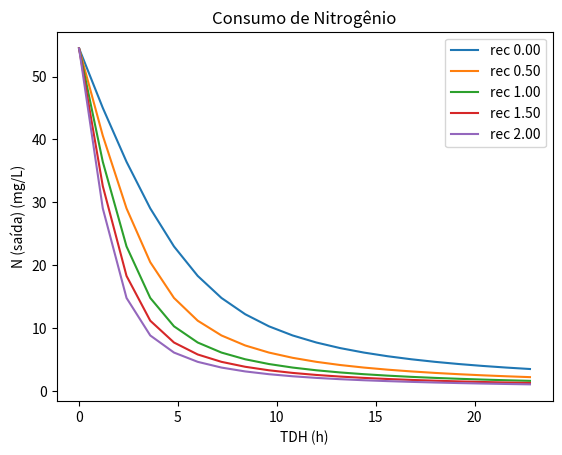

The matplotlib source for this figure:
import matplotlib.pyplot as plt
from sympy import *
from sympy.plotting import *
init_printing(pretty_print=true)
import numpy as np
from pprint import pprint
tdh1 = np.arange(0,1,0.05)
tdhgraf= np.arange(0,24,1.2)
rmax1 = 240
Ci1= 54.5
Ks1= 12
rec1= np.arange(0,2.5,0.5)
y = dict()
resolucoes = list()
Cx1 = symbols("Cx1")

for rec in rec1:
  print("rec=",rec)
  y[rec] = list()

  for tdh in tdh1:
    print(f"\ttdh={tdh:.2f}")
    eqn1=Eq(tdh,(((rec*Cx1+Ci1)/(rec+1))-Cx1) / (rmax1*Cx1/(Cx1+Ks1)))
    solucao = solve(eqn1)[1]
    resolucoes.append(Eq(Cx1, solucao))
    print("\t\t",Eq(Cx1, solucao))
    y[rec].append(float(solucao))

x = np.linspace(0, 1, 100)
y1 = ([54.5, 40.6059958386229, 29.0291097596484, 20.4618770789121,
14.7722373813368, 11.1507521408923, 8.80192534648665,
7.2098049424219, 6.07923983302962 , 5.24278806144571,
4.60231761846384, 4.09780082567888, 3.69093376342374, 3.35631917289634,
3.07653894102323, 2.83928981686097, 2.63565508063512, 2.45902540440416,
2.30440398673506, 2.16794660276316])

y2 = ([54.5, 36.4448984186373, 22.9708572951992, 14.7722373813368, 10.2576005706936,
       7.67803571119502, 6.07923983302962, 5.01106920644036, 4.25356004636753,
       3.69093376342374, 3.25765902617313, 2.91425339569165, 2.63565508063512,
       2.405249626108, 2.2116141829834, 2.04664952977099, 1.90445983234838, 1.78065463494135,
       1.67189923733046, 1.57561652374871])

for yrec in y:
  plt.plot(tdhgraf, y[yrec], label=f'rec {yrec:.2f}')

plt.xlabel('TDH (h)')
plt.ylabel('N (saída) (mg/L)')
plt.title("Consumo de Nitrogênio")
plt.legend()
plt.show()
